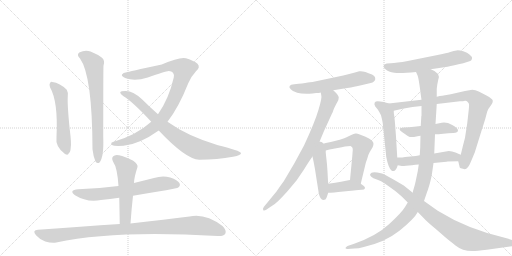
t = 0.00 s
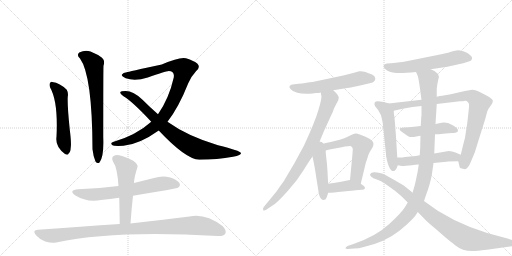
t = 3.07 s
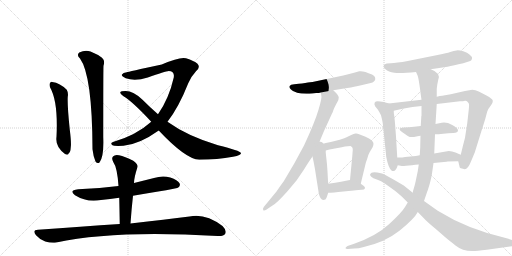
t = 6.15 s
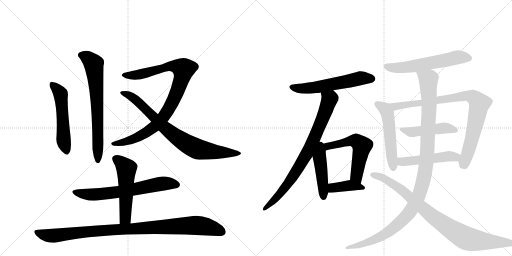
t = 9.22 s
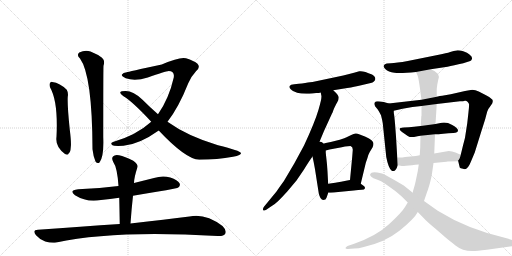
t = 12.29 s
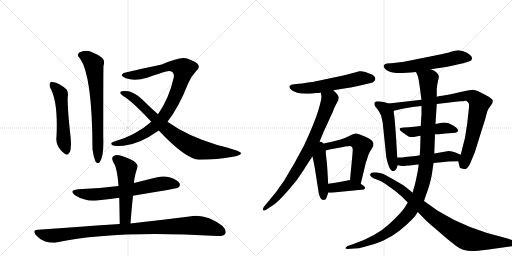
t = 15.36 s

The animated SVG that drew these frames (rendered in a browser with its animation timeline set to each time). Animation: 19 CSS @keyframes rules; one cycle of 15.36 s.

<svg version="1.1" viewBox="0 0 2048 1024" xmlns="http://www.w3.org/2000/svg">
  <g stroke="lightgray" stroke-dasharray="1,1" stroke-width="1" transform="scale(4, 4)">
    <line x1="0" y1="0" x2="256" y2="256"></line>
    <line x1="256" y1="0" x2="0" y2="256"></line>
    <line x1="128" y1="0" x2="128" y2="256"></line>
    <line x1="0" y1="128" x2="256" y2="128"></line>
    <line x1="256" y1="0" x2="512" y2="256"></line>
    <line x1="512" y1="0" x2="256" y2="256"></line>
    <line x1="384" y1="0" x2="384" y2="256"></line>
    <line x1="256" y1="128" x2="512" y2="128"></line>
  </g>
<g transform="scale(1, -1) translate(0, -850)">
   <style type="text/css">
    @keyframes keyframes0 {
      from {
       stroke: black;
       stroke-dashoffset: 533;
       stroke-width: 128;
       }
       63% {
       animation-timing-function: step-end;
       stroke: black;
       stroke-dashoffset: 0;
       stroke-width: 128;
       }
       to {
       stroke: black;
       stroke-width: 1024;
       }
       }
       #make-me-a-hanzi-animation-0 {
         animation: keyframes0 0.683757s both;
         animation-delay: 0.000000s;
         animation-timing-function: linear;
       }
    @keyframes keyframes1 {
      from {
       stroke: black;
       stroke-dashoffset: 704;
       stroke-width: 128;
       }
       70% {
       animation-timing-function: step-end;
       stroke: black;
       stroke-dashoffset: 0;
       stroke-width: 128;
       }
       to {
       stroke: black;
       stroke-width: 1024;
       }
       }
       #make-me-a-hanzi-animation-1 {
         animation: keyframes1 0.822917s both;
         animation-delay: 0.683757s;
         animation-timing-function: linear;
       }
    @keyframes keyframes2 {
      from {
       stroke: black;
       stroke-dashoffset: 943;
       stroke-width: 128;
       }
       75% {
       animation-timing-function: step-end;
       stroke: black;
       stroke-dashoffset: 0;
       stroke-width: 128;
       }
       to {
       stroke: black;
       stroke-width: 1024;
       }
       }
       #make-me-a-hanzi-animation-2 {
         animation: keyframes2 1.017415s both;
         animation-delay: 1.506673s;
         animation-timing-function: linear;
       }
    @keyframes keyframes3 {
      from {
       stroke: black;
       stroke-dashoffset: 809;
       stroke-width: 128;
       }
       72% {
       animation-timing-function: step-end;
       stroke: black;
       stroke-dashoffset: 0;
       stroke-width: 128;
       }
       to {
       stroke: black;
       stroke-width: 1024;
       }
       }
       #make-me-a-hanzi-animation-3 {
         animation: keyframes3 0.908366s both;
         animation-delay: 2.524089s;
         animation-timing-function: linear;
       }
    @keyframes keyframes4 {
      from {
       stroke: black;
       stroke-dashoffset: 665;
       stroke-width: 128;
       }
       68% {
       animation-timing-function: step-end;
       stroke: black;
       stroke-dashoffset: 0;
       stroke-width: 128;
       }
       to {
       stroke: black;
       stroke-width: 1024;
       }
       }
       #make-me-a-hanzi-animation-4 {
         animation: keyframes4 0.791178s both;
         animation-delay: 3.432454s;
         animation-timing-function: linear;
       }
    @keyframes keyframes5 {
      from {
       stroke: black;
       stroke-dashoffset: 532;
       stroke-width: 128;
       }
       63% {
       animation-timing-function: step-end;
       stroke: black;
       stroke-dashoffset: 0;
       stroke-width: 128;
       }
       to {
       stroke: black;
       stroke-width: 1024;
       }
       }
       #make-me-a-hanzi-animation-5 {
         animation: keyframes5 0.682943s both;
         animation-delay: 4.223633s;
         animation-timing-function: linear;
       }
    @keyframes keyframes6 {
      from {
       stroke: black;
       stroke-dashoffset: 1003;
       stroke-width: 128;
       }
       77% {
       animation-timing-function: step-end;
       stroke: black;
       stroke-dashoffset: 0;
       stroke-width: 128;
       }
       to {
       stroke: black;
       stroke-width: 1024;
       }
       }
       #make-me-a-hanzi-animation-6 {
         animation: keyframes6 1.066243s both;
         animation-delay: 4.906576s;
         animation-timing-function: linear;
       }
    @keyframes keyframes7 {
      from {
       stroke: black;
       stroke-dashoffset: 580;
       stroke-width: 128;
       }
       65% {
       animation-timing-function: step-end;
       stroke: black;
       stroke-dashoffset: 0;
       stroke-width: 128;
       }
       to {
       stroke: black;
       stroke-width: 1024;
       }
       }
       #make-me-a-hanzi-animation-7 {
         animation: keyframes7 0.722005s both;
         animation-delay: 5.972819s;
         animation-timing-function: linear;
       }
    @keyframes keyframes8 {
      from {
       stroke: black;
       stroke-dashoffset: 806;
       stroke-width: 128;
       }
       72% {
       animation-timing-function: step-end;
       stroke: black;
       stroke-dashoffset: 0;
       stroke-width: 128;
       }
       to {
       stroke: black;
       stroke-width: 1024;
       }
       }
       #make-me-a-hanzi-animation-8 {
         animation: keyframes8 0.905924s both;
         animation-delay: 6.694824s;
         animation-timing-function: linear;
       }
    @keyframes keyframes9 {
      from {
       stroke: black;
       stroke-dashoffset: 458;
       stroke-width: 128;
       }
       60% {
       animation-timing-function: step-end;
       stroke: black;
       stroke-dashoffset: 0;
       stroke-width: 128;
       }
       to {
       stroke: black;
       stroke-width: 1024;
       }
       }
       #make-me-a-hanzi-animation-9 {
         animation: keyframes9 0.622721s both;
         animation-delay: 7.600749s;
         animation-timing-function: linear;
       }
    @keyframes keyframes10 {
      from {
       stroke: black;
       stroke-dashoffset: 575;
       stroke-width: 128;
       }
       65% {
       animation-timing-function: step-end;
       stroke: black;
       stroke-dashoffset: 0;
       stroke-width: 128;
       }
       to {
       stroke: black;
       stroke-width: 1024;
       }
       }
       #make-me-a-hanzi-animation-10 {
         animation: keyframes10 0.717936s both;
         animation-delay: 8.223470s;
         animation-timing-function: linear;
       }
    @keyframes keyframes11 {
      from {
       stroke: black;
       stroke-dashoffset: 395;
       stroke-width: 128;
       }
       56% {
       animation-timing-function: step-end;
       stroke: black;
       stroke-dashoffset: 0;
       stroke-width: 128;
       }
       to {
       stroke: black;
       stroke-width: 1024;
       }
       }
       #make-me-a-hanzi-animation-11 {
         animation: keyframes11 0.571452s both;
         animation-delay: 8.941406s;
         animation-timing-function: linear;
       }
    @keyframes keyframes12 {
      from {
       stroke: black;
       stroke-dashoffset: 590;
       stroke-width: 128;
       }
       66% {
       animation-timing-function: step-end;
       stroke: black;
       stroke-dashoffset: 0;
       stroke-width: 128;
       }
       to {
       stroke: black;
       stroke-width: 1024;
       }
       }
       #make-me-a-hanzi-animation-12 {
         animation: keyframes12 0.730143s both;
         animation-delay: 9.512858s;
         animation-timing-function: linear;
       }
    @keyframes keyframes13 {
      from {
       stroke: black;
       stroke-dashoffset: 536;
       stroke-width: 128;
       }
       64% {
       animation-timing-function: step-end;
       stroke: black;
       stroke-dashoffset: 0;
       stroke-width: 128;
       }
       to {
       stroke: black;
       stroke-width: 1024;
       }
       }
       #make-me-a-hanzi-animation-13 {
         animation: keyframes13 0.686198s both;
         animation-delay: 10.243001s;
         animation-timing-function: linear;
       }
    @keyframes keyframes14 {
      from {
       stroke: black;
       stroke-dashoffset: 887;
       stroke-width: 128;
       }
       74% {
       animation-timing-function: step-end;
       stroke: black;
       stroke-dashoffset: 0;
       stroke-width: 128;
       }
       to {
       stroke: black;
       stroke-width: 1024;
       }
       }
       #make-me-a-hanzi-animation-14 {
         animation: keyframes14 0.971842s both;
         animation-delay: 10.929199s;
         animation-timing-function: linear;
       }
    @keyframes keyframes15 {
      from {
       stroke: black;
       stroke-dashoffset: 474;
       stroke-width: 128;
       }
       61% {
       animation-timing-function: step-end;
       stroke: black;
       stroke-dashoffset: 0;
       stroke-width: 128;
       }
       to {
       stroke: black;
       stroke-width: 1024;
       }
       }
       #make-me-a-hanzi-animation-15 {
         animation: keyframes15 0.635742s both;
         animation-delay: 11.901042s;
         animation-timing-function: linear;
       }
    @keyframes keyframes16 {
      from {
       stroke: black;
       stroke-dashoffset: 496;
       stroke-width: 128;
       }
       62% {
       animation-timing-function: step-end;
       stroke: black;
       stroke-dashoffset: 0;
       stroke-width: 128;
       }
       to {
       stroke: black;
       stroke-width: 1024;
       }
       }
       #make-me-a-hanzi-animation-16 {
         animation: keyframes16 0.653646s both;
         animation-delay: 12.536784s;
         animation-timing-function: linear;
       }
    @keyframes keyframes17 {
      from {
       stroke: black;
       stroke-dashoffset: 1144;
       stroke-width: 128;
       }
       79% {
       animation-timing-function: step-end;
       stroke: black;
       stroke-dashoffset: 0;
       stroke-width: 128;
       }
       to {
       stroke: black;
       stroke-width: 1024;
       }
       }
       #make-me-a-hanzi-animation-17 {
         animation: keyframes17 1.180990s both;
         animation-delay: 13.190430s;
         animation-timing-function: linear;
       }
    @keyframes keyframes18 {
      from {
       stroke: black;
       stroke-dashoffset: 909;
       stroke-width: 128;
       }
       75% {
       animation-timing-function: step-end;
       stroke: black;
       stroke-dashoffset: 0;
       stroke-width: 128;
       }
       to {
       stroke: black;
       stroke-width: 1024;
       }
       }
       #make-me-a-hanzi-animation-18 {
         animation: keyframes18 0.989746s both;
         animation-delay: 14.371419s;
         animation-timing-function: linear;
       }
</style>
<path d="M 200 501 Q 233 444 226 303 Q 220 263 260 234 Q 273 227 275 237 Q 282 241 283 261 Q 286 277 279 332 Q 269 429 271 463 Q 274 479 267 491 Q 240 518 209 522 Q 205 525 200 518 Q 196 512 200 501 Z" fill="lightgray"></path> 
<path d="M 320 616 Q 369 549 370 253 Q 373 225 382 204 Q 389 194 398 200 Q 416 222 413 300 Q 413 580 414 587 Q 421 608 408 619 Q 392 632 362 644 Q 340 651 317 640 Q 305 630 320 616 Z" fill="lightgray"></path> 
<path d="M 670 363 Q 715 421 753 517 Q 765 545 784 565 Q 803 581 790 595 Q 777 607 744 617 Q 720 624 647 592 Q 509 562 507 561 Q 492 560 488 552 Q 484 545 503 537 Q 540 524 591 540 Q 661 565 675 566 Q 699 566 695 540 Q 676 456 632 393 L 605 363 Q 545 309 452 282 Q 439 278 450 269 Q 456 265 494 267 Q 558 273 635 328 L 670 363 Z" fill="lightgray"></path> 
<path d="M 635 328 Q 743 213 797 211 Q 870 212 932 223 Q 966 229 964 238 Q 961 247 872 269 Q 749 306 670 363 L 632 393 Q 601 420 570 451 Q 533 487 501 486 Q 483 486 481 481 Q 480 475 494 465 Q 530 444 605 363 L 635 328 Z" fill="lightgray"></path> 
<path d="M 532 67 Q 706 95 713 100 Q 723 107 718 117 Q 711 130 681 140 Q 650 149 616 138 L 536 118 L 474 106 Q 398 96 313 93 Q 273 89 300 69 Q 348 39 404 50 Q 440 54 477 59 L 532 67 Z" fill="lightgray"></path> 
<path d="M 522 -44 Q 526 14 532 67 L 536 118 Q 536 139 550 182 Q 553 192 533 207 Q 499 225 476 229 Q 460 233 452 224 Q 445 217 453 202 Q 469 180 474 106 L 477 59 Q 478 10 479 -46 C 480 -76 520 -74 522 -44 Z" fill="lightgray"></path> 
<path d="M 479 -46 Q 326 -56 152 -69 Q 127 -70 144 -91 Q 160 -109 181 -116 Q 206 -123 225 -120 Q 459 -69 871 -94 Q 895 -95 901 -85 Q 908 -72 890 -54 Q 821 -2 758 -16 Q 665 -28 522 -44 L 479 -46 Z" fill="lightgray"></path> 
<path d="M 1265 478 Q 1277 478 1283 480 L 1333 489 L 1389 498 Q 1420 503 1436 507 L 1483 518 Q 1499 522 1501 533 Q 1502 545 1488 552 Q 1453 568 1437 565 L 1416 559 Q 1391 552 1373 548 L 1250 522 Q 1247 522 1240 521 Q 1233 520 1220.5 518.5 Q 1208 517 1195 515 L 1177 513 Q 1162 512 1158.5 506.5 Q 1155 501 1163 493 Q 1168 486 1188.5 479.5 Q 1209 473 1250 476 L 1265 478 Z" fill="lightgray"></path> 
<path d="M 1283 480 L 1285 469 Q 1289 461 1274 411 Q 1259 360 1216 268 L 1177 196 L 1135 125 Q 1128 116 1106 84 L 1055 22 Q 1050 14 1053 9 Q 1057 6 1065 11 L 1081 22 Q 1099 32 1114 47 Q 1129 62 1149 84 L 1186 128 L 1216 172 Q 1236 205 1250 224 L 1273 271 L 1296 326 L 1328 396 Q 1330 399 1333 408 Q 1336 416 1338 420 Q 1340 424 1342 428 Q 1343 431 1349 441 Q 1355 451 1355 460 Q 1355 469 1333 489 C 1312 510 1278 510 1283 480 Z" fill="lightgray"></path> 
<path d="M 1305 220 L 1303 239 L 1303 248 C 1303 301 1235 296 1250 224 L 1255 200 L 1260 173 L 1275 77 Q 1281 50 1293 50 Q 1304 50 1306 59 L 1313 79 L 1313 115 L 1312 126 L 1310 164 L 1308 192 Q 1308 193 1305 220 Z" fill="lightgray"></path> 
<path d="M 1303 248 L 1318 252 L 1367 261 L 1380 264 L 1402 266 Q 1412 262 1411 250 L 1409 224 L 1400 130 C 1397 100 1436 86 1443 115 L 1463 198 Q 1464 201 1466 207 Q 1468 212 1471 222 Q 1473 231 1479 242 L 1490 260 Q 1494 269 1494 275 Q 1494 289 1462 303 L 1439 312 Q 1428 317 1422 316 Q 1415 315 1405 310 L 1384 300 Q 1378 298 1368 294 Q 1357 290 1355 290 L 1323 282 L 1303 278 L 1293 275 Q 1279 274 1279 273 L 1273 271 C 1244 262 1274 240 1303 248 Z" fill="lightgray"></path> 
<path d="M 1400 130 L 1389 128 L 1364 123 Q 1352 121 1341 119 L 1313 115 C 1283 111 1283 79 1313 79 L 1323 79 L 1337 80 L 1353 82 L 1415 88 Q 1435 90 1447 91 Q 1458 91 1460 97 Q 1461 103 1454 107 L 1443 115 C 1419 133 1418 133 1400 130 Z" fill="lightgray"></path> 
<path d="M 1723 573 L 1790 583 Q 1813 588 1853 597 L 1881 606 Q 1886 607 1888 615 Q 1890 623 1879 631 Q 1870 640 1853 645 Q 1836 650 1826 648.5 Q 1816 647 1801 642 Q 1786 637 1755 631 L 1631 606 Q 1585 598 1563 597 L 1547 596 Q 1538 594 1536 589 Q 1531 584 1542 573 Q 1553 562 1577.5 559 Q 1602 556 1664 562 L 1723 573 Z" fill="lightgray"></path> 
<path d="M 1589 220 L 1584 304 L 1580 357 Q 1577 389 1576 393 Q 1575 397 1575 407 C 1574 430 1574 430 1555 436 L 1535 442 Q 1519 445 1511 445 Q 1502 445 1499 440 Q 1495 435 1501 424 L 1511 412 Q 1517 403 1524 389 Q 1529 370 1531 357 L 1545 222 Q 1554 175 1568 166 L 1574 166 Q 1584 166 1591 189 L 1589 220 Z" fill="lightgray"></path> 
<path d="M 1575 407 L 1610 415 L 1650 422 L 1686 426 L 1747 434 L 1840 445 Q 1854 445 1860 447 Q 1865 448 1870 443 Q 1875 438 1876 434 Q 1877 429 1874 402 L 1869 357 L 1860 299 Q 1858 291 1852 268 L 1843 231 C 1836 202 1831 213 1833 205 L 1839 180 Q 1839 178 1855 174 Q 1870 169 1883 202 L 1899 240 L 1927 330 Q 1941 373 1943 382 L 1949 404 Q 1952 414 1964 429 Q 1975 444 1969 452 Q 1963 460 1944 469 L 1915 484 Q 1901 491 1889 491 L 1860 486 L 1803 473 L 1780 469 Q 1774 469 1747 463 L 1686 451 L 1555 436 C 1525 433 1546 400 1575 407 Z" fill="lightgray"></path> 
<path d="M 1683 346 L 1656 343 Q 1636 341 1615 340 Q 1585 339 1608 322 Q 1621 313 1631 306.5 Q 1641 300 1656 302.5 Q 1671 305 1682 307 L 1740 313 Q 1752 313 1773 315 Q 1794 317 1813 318 Q 1832 319 1832 328 Q 1832 337 1809 350 Q 1786 363 1767 359 L 1742 354 L 1683 346 Z" fill="lightgray"></path> 
<path d="M 1679 229 L 1663 226 L 1620 222 Q 1615 222 1615 221 Q 1615 220 1589 220 C 1559 220 1561 194 1591 189 L 1608 186 Q 1609 185 1624 187 L 1648 189 Q 1661 191 1675 192 L 1734 198 L 1786 203 L 1791 204 L 1833 205 C 1863 206 1871 219 1843 231 L 1822 240 Q 1808 246 1795 246 L 1737 236 L 1679 229 Z" fill="lightgray"></path> 
<path d="M 1682 307 L 1681 268 L 1681 261 L 1680 246 L 1679 229 L 1675 192 L 1671 165 L 1662 122 Q 1660 113 1656 99 Q 1651 84 1651 79 L 1631 40 L 1620 22 Q 1608 1 1557 -46 Q 1506 -94 1414 -126 L 1390 -134 Q 1381 -140 1382 -143 Q 1383 -146 1390 -146 L 1417 -144 Q 1434 -144 1455 -138 Q 1540 -119 1599 -72 Q 1658 -24 1671 2 L 1696 46 L 1709 84 Q 1711 88 1719 115 Q 1726 142 1728 156 L 1734 198 L 1737 236 L 1740 313 L 1742 354 L 1747 434 L 1747 463 L 1747 495 L 1749 511 L 1753 531 Q 1764 558 1723 573 C 1697 588 1654 590 1664 562 L 1670 549 Q 1674 541 1681 488 L 1683 472 L 1686 451 L 1686 426 L 1686 387 L 1685 384 L 1685 380 L 1684 365 L 1683 346 L 1682 307 Z" fill="lightgray"></path> 
<path d="M 1651 79 L 1615 108 L 1574 132 Q 1534 155 1524 157 Q 1485 166 1481 154 Q 1479 149 1485 143 Q 1491 137 1507.5 132.5 Q 1524 128 1542 114 L 1581 86 Q 1605 66 1609 62 L 1631 40 L 1671 2 L 1703 -31 Q 1714 -42 1742 -65 L 1780 -98 Q 1795 -110 1822 -132 Q 1849 -154 1889 -154 Q 1907 -154 1947 -149 L 2056 -134 Q 2066 -132 2067.5 -124.5 Q 2069 -117 2058 -113 L 2030 -104 Q 1871 -68 1751 7 L 1696 46 L 1651 79 Z" fill="lightgray"></path> 
      <clipPath id="make-me-a-hanzi-clip-0">
      <path d="M 200 501 Q 233 444 226 303 Q 220 263 260 234 Q 273 227 275 237 Q 282 241 283 261 Q 286 277 279 332 Q 269 429 271 463 Q 274 479 267 491 Q 240 518 209 522 Q 205 525 200 518 Q 196 512 200 501 Z" fill="lightgray"></path>
      </clipPath>
      <path clip-path="url(#make-me-a-hanzi-clip-0)" d="M 208 512 L 243 471 L 254 294 L 265 250 " fill="none" id="make-me-a-hanzi-animation-0" stroke-dasharray="405 810" stroke-linecap="round"></path>

      <clipPath id="make-me-a-hanzi-clip-1">
      <path d="M 320 616 Q 369 549 370 253 Q 373 225 382 204 Q 389 194 398 200 Q 416 222 413 300 Q 413 580 414 587 Q 421 608 408 619 Q 392 632 362 644 Q 340 651 317 640 Q 305 630 320 616 Z" fill="lightgray"></path>
      </clipPath>
      <path clip-path="url(#make-me-a-hanzi-clip-1)" d="M 326 629 L 350 619 L 375 594 L 391 398 L 392 208 " fill="none" id="make-me-a-hanzi-animation-1" stroke-dasharray="576 1152" stroke-linecap="round"></path>

      <clipPath id="make-me-a-hanzi-clip-2">
      <path d="M 670 363 Q 715 421 753 517 Q 765 545 784 565 Q 803 581 790 595 Q 777 607 744 617 Q 720 624 647 592 Q 509 562 507 561 Q 492 560 488 552 Q 484 545 503 537 Q 540 524 591 540 Q 661 565 675 566 Q 699 566 695 540 Q 676 456 632 393 L 605 363 Q 545 309 452 282 Q 439 278 450 269 Q 456 265 494 267 Q 558 273 635 328 L 670 363 Z" fill="lightgray"></path>
      </clipPath>
      <path clip-path="url(#make-me-a-hanzi-clip-2)" d="M 496 550 L 525 548 L 578 556 L 635 576 L 686 585 L 700 586 L 735 574 L 728 537 L 704 472 L 649 375 L 614 341 L 560 306 L 510 285 L 456 275 " fill="none" id="make-me-a-hanzi-animation-2" stroke-dasharray="815 1630" stroke-linecap="round"></path>

      <clipPath id="make-me-a-hanzi-clip-3">
      <path d="M 635 328 Q 743 213 797 211 Q 870 212 932 223 Q 966 229 964 238 Q 961 247 872 269 Q 749 306 670 363 L 632 393 Q 601 420 570 451 Q 533 487 501 486 Q 483 486 481 481 Q 480 475 494 465 Q 530 444 605 363 L 635 328 Z" fill="lightgray"></path>
      </clipPath>
      <path clip-path="url(#make-me-a-hanzi-clip-3)" d="M 486 479 L 539 455 L 678 322 L 763 266 L 804 250 L 960 237 " fill="none" id="make-me-a-hanzi-animation-3" stroke-dasharray="681 1362" stroke-linecap="round"></path>

      <clipPath id="make-me-a-hanzi-clip-4">
      <path d="M 532 67 Q 706 95 713 100 Q 723 107 718 117 Q 711 130 681 140 Q 650 149 616 138 L 536 118 L 474 106 Q 398 96 313 93 Q 273 89 300 69 Q 348 39 404 50 Q 440 54 477 59 L 532 67 Z" fill="lightgray"></path>
      </clipPath>
      <path clip-path="url(#make-me-a-hanzi-clip-4)" d="M 304 83 L 328 74 L 379 71 L 542 92 L 640 115 L 707 111 " fill="none" id="make-me-a-hanzi-animation-4" stroke-dasharray="537 1074" stroke-linecap="round"></path>

      <clipPath id="make-me-a-hanzi-clip-5">
      <path d="M 522 -44 Q 526 14 532 67 L 536 118 Q 536 139 550 182 Q 553 192 533 207 Q 499 225 476 229 Q 460 233 452 224 Q 445 217 453 202 Q 469 180 474 106 L 477 59 Q 478 10 479 -46 C 480 -76 520 -74 522 -44 Z" fill="lightgray"></path>
      </clipPath>
      <path clip-path="url(#make-me-a-hanzi-clip-5)" d="M 464 215 L 496 188 L 506 168 L 502 -18 L 486 -38 " fill="none" id="make-me-a-hanzi-animation-5" stroke-dasharray="404 808" stroke-linecap="round"></path>

      <clipPath id="make-me-a-hanzi-clip-6">
      <path d="M 479 -46 Q 326 -56 152 -69 Q 127 -70 144 -91 Q 160 -109 181 -116 Q 206 -123 225 -120 Q 459 -69 871 -94 Q 895 -95 901 -85 Q 908 -72 890 -54 Q 821 -2 758 -16 Q 665 -28 522 -44 L 479 -46 Z" fill="lightgray"></path>
      </clipPath>
      <path clip-path="url(#make-me-a-hanzi-clip-6)" d="M 148 -80 L 173 -89 L 216 -93 L 368 -75 L 771 -51 L 838 -59 L 888 -78 " fill="none" id="make-me-a-hanzi-animation-6" stroke-dasharray="875 1750" stroke-linecap="round"></path>

      <clipPath id="make-me-a-hanzi-clip-7">
      <path d="M 1265 478 Q 1277 478 1283 480 L 1333 489 L 1389 498 Q 1420 503 1436 507 L 1483 518 Q 1499 522 1501 533 Q 1502 545 1488 552 Q 1453 568 1437 565 L 1416 559 Q 1391 552 1373 548 L 1250 522 Q 1247 522 1240 521 Q 1233 520 1220.5 518.5 Q 1208 517 1195 515 L 1177 513 Q 1162 512 1158.5 506.5 Q 1155 501 1163 493 Q 1168 486 1188.5 479.5 Q 1209 473 1250 476 L 1265 478 Z" fill="lightgray"></path>
      </clipPath>
      <path clip-path="url(#make-me-a-hanzi-clip-7)" d="M 1167 502 L 1239 497 L 1447 538 L 1487 535 " fill="none" id="make-me-a-hanzi-animation-7" stroke-dasharray="452 904" stroke-linecap="round"></path>

      <clipPath id="make-me-a-hanzi-clip-8">
      <path d="M 1283 480 L 1285 469 Q 1289 461 1274 411 Q 1259 360 1216 268 L 1177 196 L 1135 125 Q 1128 116 1106 84 L 1055 22 Q 1050 14 1053 9 Q 1057 6 1065 11 L 1081 22 Q 1099 32 1114 47 Q 1129 62 1149 84 L 1186 128 L 1216 172 Q 1236 205 1250 224 L 1273 271 L 1296 326 L 1328 396 Q 1330 399 1333 408 Q 1336 416 1338 420 Q 1340 424 1342 428 Q 1343 431 1349 441 Q 1355 451 1355 460 Q 1355 469 1333 489 C 1312 510 1278 510 1283 480 Z" fill="lightgray"></path>
      </clipPath>
      <path clip-path="url(#make-me-a-hanzi-clip-8)" d="M 1290 476 L 1317 450 L 1235 250 L 1158 124 L 1100 52 L 1058 15 " fill="none" id="make-me-a-hanzi-animation-8" stroke-dasharray="678 1356" stroke-linecap="round"></path>

      <clipPath id="make-me-a-hanzi-clip-9">
      <path d="M 1305 220 L 1303 239 L 1303 248 C 1303 301 1235 296 1250 224 L 1255 200 L 1260 173 L 1275 77 Q 1281 50 1293 50 Q 1304 50 1306 59 L 1313 79 L 1313 115 L 1312 126 L 1310 164 L 1308 192 Q 1308 193 1305 220 Z" fill="lightgray"></path>
      </clipPath>
      <path clip-path="url(#make-me-a-hanzi-clip-9)" d="M 1275 263 L 1294 62 " fill="none" id="make-me-a-hanzi-animation-9" stroke-dasharray="330 660" stroke-linecap="round"></path>

      <clipPath id="make-me-a-hanzi-clip-10">
      <path d="M 1303 248 L 1318 252 L 1367 261 L 1380 264 L 1402 266 Q 1412 262 1411 250 L 1409 224 L 1400 130 C 1397 100 1436 86 1443 115 L 1463 198 Q 1464 201 1466 207 Q 1468 212 1471 222 Q 1473 231 1479 242 L 1490 260 Q 1494 269 1494 275 Q 1494 289 1462 303 L 1439 312 Q 1428 317 1422 316 Q 1415 315 1405 310 L 1384 300 Q 1378 298 1368 294 Q 1357 290 1355 290 L 1323 282 L 1303 278 L 1293 275 Q 1279 274 1279 273 L 1273 271 C 1244 262 1274 240 1303 248 Z" fill="lightgray"></path>
      </clipPath>
      <path clip-path="url(#make-me-a-hanzi-clip-10)" d="M 1287 270 L 1307 263 L 1409 288 L 1424 286 L 1443 272 L 1448 266 L 1426 151 L 1438 124 " fill="none" id="make-me-a-hanzi-animation-10" stroke-dasharray="447 894" stroke-linecap="round"></path>

      <clipPath id="make-me-a-hanzi-clip-11">
      <path d="M 1400 130 L 1389 128 L 1364 123 Q 1352 121 1341 119 L 1313 115 C 1283 111 1283 79 1313 79 L 1323 79 L 1337 80 L 1353 82 L 1415 88 Q 1435 90 1447 91 Q 1458 91 1460 97 Q 1461 103 1454 107 L 1443 115 C 1419 133 1418 133 1400 130 Z" fill="lightgray"></path>
      </clipPath>
      <path clip-path="url(#make-me-a-hanzi-clip-11)" d="M 1318 85 L 1337 100 L 1398 108 L 1451 99 " fill="none" id="make-me-a-hanzi-animation-11" stroke-dasharray="267 534" stroke-linecap="round"></path>

      <clipPath id="make-me-a-hanzi-clip-12">
      <path d="M 1723 573 L 1790 583 Q 1813 588 1853 597 L 1881 606 Q 1886 607 1888 615 Q 1890 623 1879 631 Q 1870 640 1853 645 Q 1836 650 1826 648.5 Q 1816 647 1801 642 Q 1786 637 1755 631 L 1631 606 Q 1585 598 1563 597 L 1547 596 Q 1538 594 1536 589 Q 1531 584 1542 573 Q 1553 562 1577.5 559 Q 1602 556 1664 562 L 1723 573 Z" fill="lightgray"></path>
      </clipPath>
      <path clip-path="url(#make-me-a-hanzi-clip-12)" d="M 1547 584 L 1574 578 L 1618 580 L 1832 621 L 1876 617 " fill="none" id="make-me-a-hanzi-animation-12" stroke-dasharray="462 924" stroke-linecap="round"></path>

      <clipPath id="make-me-a-hanzi-clip-13">
      <path d="M 1589 220 L 1584 304 L 1580 357 Q 1577 389 1576 393 Q 1575 397 1575 407 C 1574 430 1574 430 1555 436 L 1535 442 Q 1519 445 1511 445 Q 1502 445 1499 440 Q 1495 435 1501 424 L 1511 412 Q 1517 403 1524 389 Q 1529 370 1531 357 L 1545 222 Q 1554 175 1568 166 L 1574 166 Q 1584 166 1591 189 L 1589 220 Z" fill="lightgray"></path>
      </clipPath>
      <path clip-path="url(#make-me-a-hanzi-clip-13)" d="M 1508 435 L 1539 414 L 1550 397 L 1571 176 " fill="none" id="make-me-a-hanzi-animation-13" stroke-dasharray="408 816" stroke-linecap="round"></path>

      <clipPath id="make-me-a-hanzi-clip-14">
      <path d="M 1575 407 L 1610 415 L 1650 422 L 1686 426 L 1747 434 L 1840 445 Q 1854 445 1860 447 Q 1865 448 1870 443 Q 1875 438 1876 434 Q 1877 429 1874 402 L 1869 357 L 1860 299 Q 1858 291 1852 268 L 1843 231 C 1836 202 1831 213 1833 205 L 1839 180 Q 1839 178 1855 174 Q 1870 169 1883 202 L 1899 240 L 1927 330 Q 1941 373 1943 382 L 1949 404 Q 1952 414 1964 429 Q 1975 444 1969 452 Q 1963 460 1944 469 L 1915 484 Q 1901 491 1889 491 L 1860 486 L 1803 473 L 1780 469 Q 1774 469 1747 463 L 1686 451 L 1555 436 C 1525 433 1546 400 1575 407 Z" fill="lightgray"></path>
      </clipPath>
      <path clip-path="url(#make-me-a-hanzi-clip-14)" d="M 1563 434 L 1582 424 L 1857 466 L 1886 464 L 1904 452 L 1918 436 L 1901 349 L 1873 243 L 1854 192 L 1848 189 " fill="none" id="make-me-a-hanzi-animation-14" stroke-dasharray="759 1518" stroke-linecap="round"></path>

      <clipPath id="make-me-a-hanzi-clip-15">
      <path d="M 1683 346 L 1656 343 Q 1636 341 1615 340 Q 1585 339 1608 322 Q 1621 313 1631 306.5 Q 1641 300 1656 302.5 Q 1671 305 1682 307 L 1740 313 Q 1752 313 1773 315 Q 1794 317 1813 318 Q 1832 319 1832 328 Q 1832 337 1809 350 Q 1786 363 1767 359 L 1742 354 L 1683 346 Z" fill="lightgray"></path>
      </clipPath>
      <path clip-path="url(#make-me-a-hanzi-clip-15)" d="M 1608 332 L 1643 322 L 1783 338 L 1823 329 " fill="none" id="make-me-a-hanzi-animation-15" stroke-dasharray="346 692" stroke-linecap="round"></path>

      <clipPath id="make-me-a-hanzi-clip-16">
      <path d="M 1679 229 L 1663 226 L 1620 222 Q 1615 222 1615 221 Q 1615 220 1589 220 C 1559 220 1561 194 1591 189 L 1608 186 Q 1609 185 1624 187 L 1648 189 Q 1661 191 1675 192 L 1734 198 L 1786 203 L 1791 204 L 1833 205 C 1863 206 1871 219 1843 231 L 1822 240 Q 1808 246 1795 246 L 1737 236 L 1679 229 Z" fill="lightgray"></path>
      </clipPath>
      <path clip-path="url(#make-me-a-hanzi-clip-16)" d="M 1599 213 L 1614 203 L 1835 227 " fill="none" id="make-me-a-hanzi-animation-16" stroke-dasharray="368 736" stroke-linecap="round"></path>

      <clipPath id="make-me-a-hanzi-clip-17">
      <path d="M 1682 307 L 1681 268 L 1681 261 L 1680 246 L 1679 229 L 1675 192 L 1671 165 L 1662 122 Q 1660 113 1656 99 Q 1651 84 1651 79 L 1631 40 L 1620 22 Q 1608 1 1557 -46 Q 1506 -94 1414 -126 L 1390 -134 Q 1381 -140 1382 -143 Q 1383 -146 1390 -146 L 1417 -144 Q 1434 -144 1455 -138 Q 1540 -119 1599 -72 Q 1658 -24 1671 2 L 1696 46 L 1709 84 Q 1711 88 1719 115 Q 1726 142 1728 156 L 1734 198 L 1737 236 L 1740 313 L 1742 354 L 1747 434 L 1747 463 L 1747 495 L 1749 511 L 1753 531 Q 1764 558 1723 573 C 1697 588 1654 590 1664 562 L 1670 549 Q 1674 541 1681 488 L 1683 472 L 1686 451 L 1686 426 L 1686 387 L 1685 384 L 1685 380 L 1684 365 L 1683 346 L 1682 307 Z" fill="lightgray"></path>
      </clipPath>
      <path clip-path="url(#make-me-a-hanzi-clip-17)" d="M 1672 558 L 1714 532 L 1717 456 L 1706 207 L 1694 130 L 1678 74 L 1628 -12 L 1556 -76 L 1490 -112 L 1433 -132 L 1388 -140 " fill="none" id="make-me-a-hanzi-animation-17" stroke-dasharray="1016 2032" stroke-linecap="round"></path>

      <clipPath id="make-me-a-hanzi-clip-18">
      <path d="M 1651 79 L 1615 108 L 1574 132 Q 1534 155 1524 157 Q 1485 166 1481 154 Q 1479 149 1485 143 Q 1491 137 1507.5 132.5 Q 1524 128 1542 114 L 1581 86 Q 1605 66 1609 62 L 1631 40 L 1671 2 L 1703 -31 Q 1714 -42 1742 -65 L 1780 -98 Q 1795 -110 1822 -132 Q 1849 -154 1889 -154 Q 1907 -154 1947 -149 L 2056 -134 Q 2066 -132 2067.5 -124.5 Q 2069 -117 2058 -113 L 2030 -104 Q 1871 -68 1751 7 L 1696 46 L 1651 79 Z" fill="lightgray"></path>
      </clipPath>
      <path clip-path="url(#make-me-a-hanzi-clip-18)" d="M 1489 151 L 1511 148 L 1573 114 L 1734 -19 L 1854 -98 L 1903 -112 L 2048 -123 L 2048 -134 " fill="none" id="make-me-a-hanzi-animation-18" stroke-dasharray="781 1562" stroke-linecap="round"></path>

</g>
</svg>
